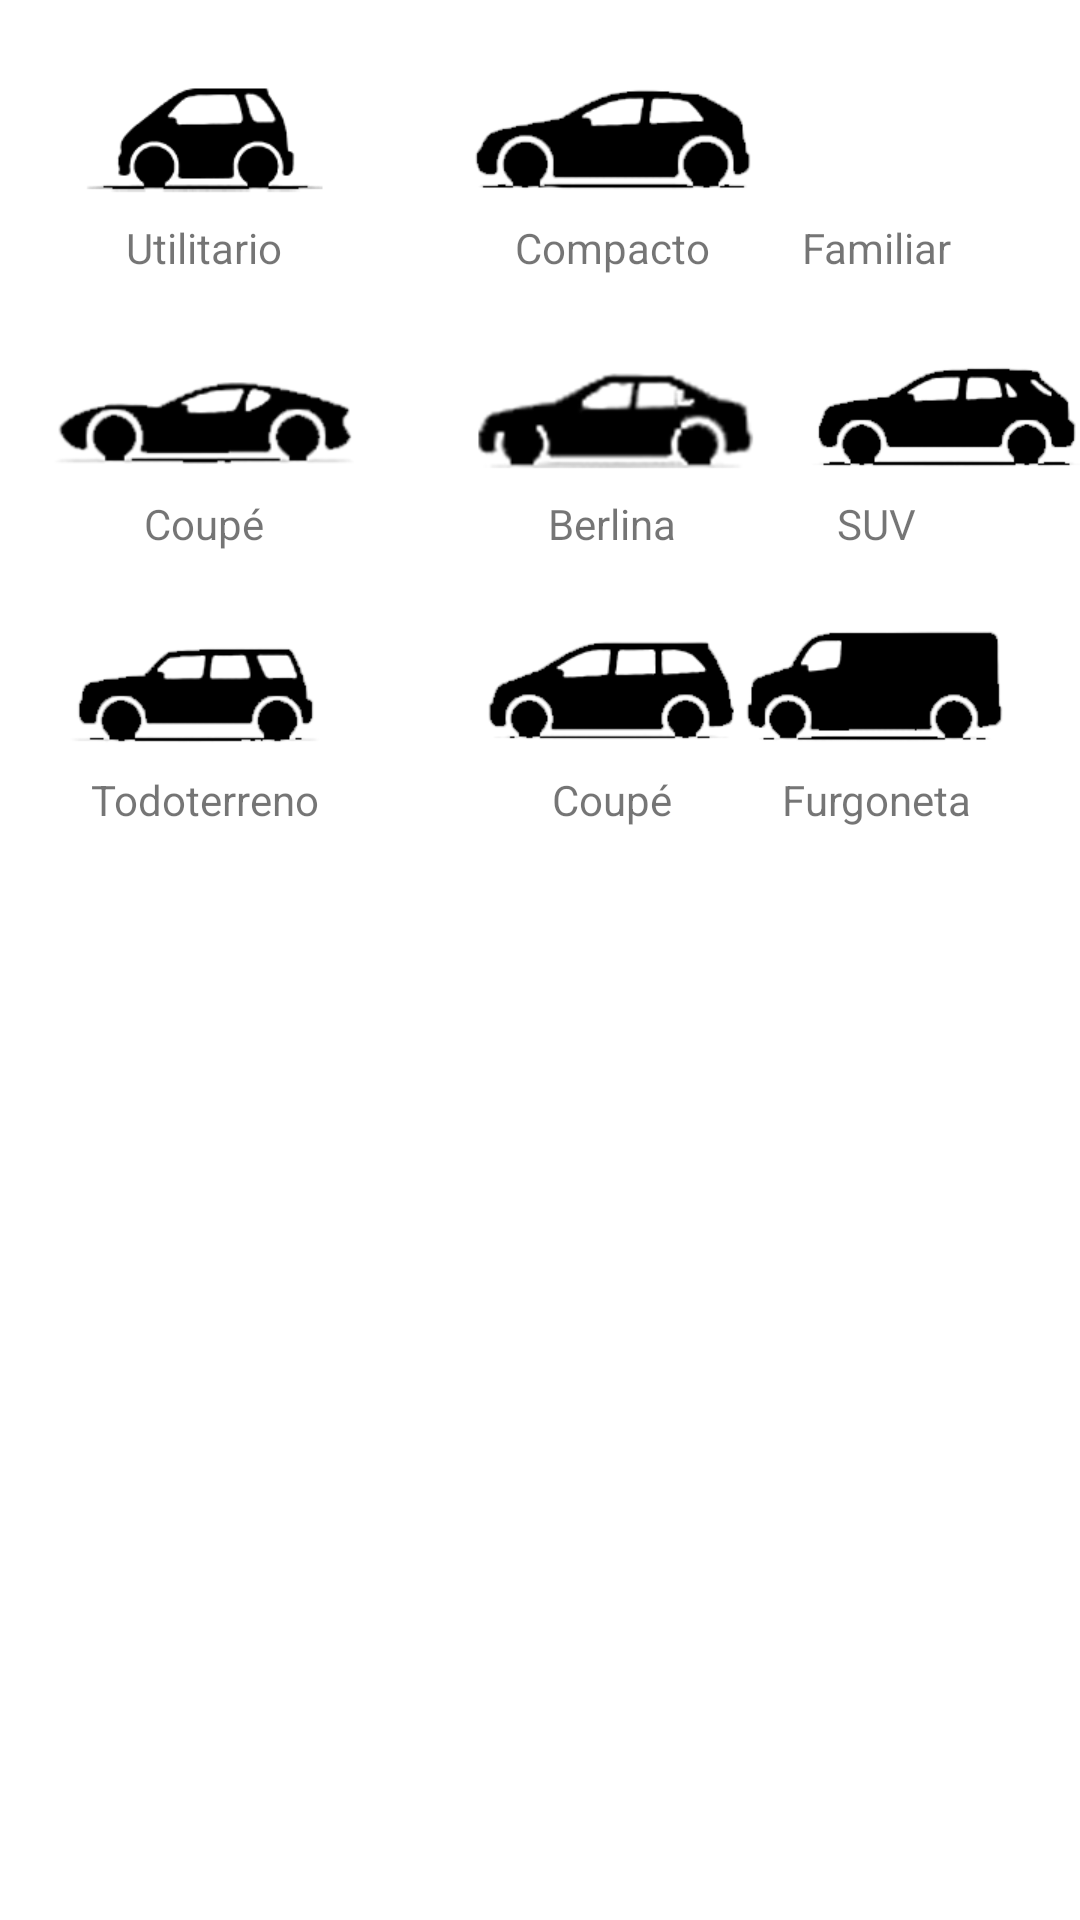

The Android layout XML behind this screen, and the referenced resources:
<!-- AndroidManifest.xml: application theme Theme.Organify -->
<!-- res/layout/pick_consumption_car.xml -->
<?xml version="1.0" encoding="utf-8"?>
<LinearLayout xmlns:android="http://schemas.android.com/apk/res/android"
    xmlns:app="http://schemas.android.com/apk/res-auto"
    xmlns:tools="http://schemas.android.com/tools"
    android:background="@color/white"
    android:layout_width="match_parent"
    android:layout_height="match_parent"
    android:orientation="vertical">

    <androidx.constraintlayout.widget.ConstraintLayout
        android:layout_width="match_parent"
        android:layout_height="wrap_content">

        //UTILITARIO
        <ImageView
            android:id="@+id/utilitario"
            android:layout_width="128dp"
            android:layout_height="77dp"
            android:layout_marginStart="4dp"
            android:layout_marginLeft="4dp"
            android:layout_marginTop="8dp"
            android:clickable="true"
            android:focusable="true"
            android:src="@drawable/car_consumption_utilitario"
            app:layout_constraintStart_toStartOf="parent"
            app:layout_constraintTop_toTopOf="parent" />
        <TextView
            android:id="@+id/text_utilitario"
            android:layout_width="128dp"
            android:layout_height="wrap_content"
            android:layout_marginStart="4dp"
            android:layout_marginLeft="4dp"
            android:layout_marginTop="65dp"
            android:gravity="center_horizontal"
            android:text="Utilitario"
            android:textAlignment="center"
            app:layout_constraintStart_toStartOf="parent"
            app:layout_constraintTop_toTopOf="@+id/utilitario" />

        //COMPACTO
        <ImageView
            android:id="@+id/compacto"
            android:layout_width="128dp"
            android:layout_height="77dp"
            android:layout_marginStart="8dp"
            android:layout_marginLeft="8dp"
            android:layout_marginTop="8dp"
            android:clickable="true"
            android:focusable="true"
            android:src="@drawable/car_consumption_compacto"
            app:layout_constraintStart_toEndOf="@+id/utilitario"
            app:layout_constraintTop_toTopOf="parent" />
        <TextView
            android:id="@+id/text_compacto"
            android:layout_width="128dp"
            android:layout_height="wrap_content"
            android:layout_marginStart="8dp"
            android:layout_marginLeft="8dp"
            android:layout_marginTop="65dp"
            android:gravity="center_horizontal"
            android:text="Compacto"
            android:textAlignment="center"
            app:layout_constraintStart_toEndOf="@+id/text_utilitario"
            app:layout_constraintTop_toTopOf="@+id/compacto" />

        //FAMILIAR
        <ImageView
            android:id="@+id/familiar"
            android:layout_width="128dp"
            android:layout_height="77dp"
            android:layout_marginStart="8dp"
            android:layout_marginLeft="8dp"
            android:layout_marginTop="8dp"
            android:layout_marginEnd="4dp"
            android:layout_marginRight="4dp"
            android:clickable="true"
            android:focusable="true"
            android:src="@drawable/car_consumption_familiar"
            app:layout_constraintEnd_toEndOf="parent"
            app:layout_constraintStart_toEndOf="@+id/compacto"
            app:layout_constraintTop_toTopOf="parent" />
        <TextView
            android:id="@+id/text_familiar"
            android:layout_width="128dp"
            android:layout_height="wrap_content"
            android:layout_marginTop="65dp"
            android:layout_marginEnd="4dp"
            android:layout_marginRight="4dp"
            android:gravity="center_horizontal"
            android:text="Familiar"
            android:textAlignment="center"
            app:layout_constraintEnd_toEndOf="parent"
            app:layout_constraintTop_toTopOf="@+id/familiar" />

        //COUPE
        <ImageView
            android:id="@+id/coupe"
            android:layout_width="128dp"
            android:layout_height="77dp"
            android:layout_marginStart="4dp"
            android:layout_marginLeft="4dp"
            android:layout_marginTop="8dp"
            android:clickable="true"
            android:focusable="true"
            android:src="@drawable/car_consumption_coupe"
            app:layout_constraintStart_toStartOf="parent"
            app:layout_constraintTop_toBottomOf="@+id/text_utilitario" />
        <TextView
            android:id="@+id/text_coupe"
            android:layout_width="128dp"
            android:layout_height="wrap_content"
            android:layout_marginStart="4dp"
            android:layout_marginLeft="4dp"
            android:layout_marginTop="65dp"
            android:gravity="center_horizontal"
            android:text="Coupé"
            android:textAlignment="center"
            app:layout_constraintStart_toStartOf="parent"
            app:layout_constraintTop_toTopOf="@+id/coupe" />

        //BERLINA
        <ImageView
            android:id="@+id/berlina"
            android:layout_width="128dp"
            android:layout_height="77dp"
            android:layout_marginStart="8dp"
            android:layout_marginLeft="8dp"
            android:layout_marginTop="8dp"
            android:clickable="true"
            android:focusable="true"
            android:src="@drawable/car_consumption_berlina"
            app:layout_constraintStart_toEndOf="@+id/coupe"
            app:layout_constraintTop_toBottomOf="@+id/text_compacto" />
        <TextView
            android:id="@+id/text_berlina"
            android:layout_width="128dp"
            android:layout_height="wrap_content"
            android:layout_marginStart="8dp"
            android:layout_marginLeft="8dp"
            android:layout_marginTop="65dp"
            android:gravity="center_horizontal"
            android:text="Berlina"
            android:textAlignment="center"
            app:layout_constraintStart_toEndOf="@+id/text_coupe"
            app:layout_constraintTop_toTopOf="@+id/berlina" />

        //SUV
        <ImageView
            android:id="@+id/suv"
            android:layout_width="128dp"
            android:layout_height="77dp"
            android:layout_marginStart="8dp"
            android:layout_marginLeft="8dp"
            android:layout_marginTop="8dp"
            android:layout_marginEnd="4dp"
            android:layout_marginRight="4dp"
            android:clickable="true"
            android:focusable="true"
            android:src="@drawable/car_consumption_suv"
            app:layout_constraintEnd_toEndOf="parent"
            app:layout_constraintStart_toEndOf="@+id/berlina"
            app:layout_constraintTop_toBottomOf="@+id/text_familiar" />
        <TextView
            android:id="@+id/text_suv"
            android:layout_width="128dp"
            android:layout_height="wrap_content"
            android:layout_marginTop="65dp"
            android:layout_marginEnd="4dp"
            android:layout_marginRight="4dp"
            android:gravity="center_horizontal"
            android:text="SUV"
            android:textAlignment="center"
            app:layout_constraintEnd_toEndOf="parent"
            app:layout_constraintTop_toTopOf="@+id/suv" />

        //TODOTERRNO
        <ImageView
            android:id="@+id/imageView"
            android:layout_width="128dp"
            android:layout_height="77dp"
            android:layout_marginStart="4dp"
            android:layout_marginLeft="4dp"
            android:layout_marginTop="8dp"
            android:clickable="true"
            android:focusable="true"
            android:src="@drawable/car_consumption_todoterreno"
            app:layout_constraintStart_toStartOf="parent"
            app:layout_constraintTop_toBottomOf="@+id/text_coupe" />
        <TextView
            android:id="@+id/text_todoterreno"
            android:layout_width="128dp"
            android:layout_height="wrap_content"
            android:layout_marginStart="4dp"
            android:layout_marginLeft="4dp"
            android:layout_marginTop="65dp"
            android:layout_marginBottom="16dp"
            android:gravity="center_horizontal"
            android:text="Todoterreno"
            android:textAlignment="center"
            app:layout_constraintBottom_toBottomOf="parent"
            app:layout_constraintStart_toStartOf="parent"
            app:layout_constraintTop_toTopOf="@+id/imageView" />

        //MONOVOLUMEN
        <ImageView
            android:id="@+id/imageView6"
            android:layout_width="128dp"
            android:layout_height="77dp"
            android:layout_marginStart="8dp"
            android:layout_marginLeft="8dp"
            android:layout_marginTop="8dp"
            android:clickable="true"
            android:focusable="true"
            android:src="@drawable/car_consumption_monovolumen"
            app:layout_constraintStart_toEndOf="@+id/imageView"
            app:layout_constraintTop_toBottomOf="@+id/text_berlina" />
        <TextView
            android:id="@+id/text_monovolumen"
            android:layout_width="128dp"
            android:layout_height="wrap_content"
            android:layout_marginStart="8dp"
            android:layout_marginLeft="8dp"
            android:layout_marginTop="65dp"
            android:gravity="center_horizontal"
            android:text="Coupé"
            android:textAlignment="center"
            app:layout_constraintStart_toEndOf="@+id/text_todoterreno"
            app:layout_constraintTop_toTopOf="@+id/imageView6" />

        //FURGONETA
        <ImageView
            android:id="@+id/imageView7"
            android:layout_width="128dp"
            android:layout_height="77dp"
            android:layout_marginTop="8dp"
            android:layout_marginEnd="4dp"
            android:layout_marginRight="4dp"
            android:clickable="true"
            android:focusable="true"
            android:src="@drawable/car_consumption_furgoneta"
            app:layout_constraintEnd_toEndOf="parent"
            app:layout_constraintTop_toBottomOf="@+id/text_suv" />
        <TextView
            android:id="@+id/text_furgoneta"
            android:layout_width="128dp"
            android:layout_height="wrap_content"
            android:layout_marginTop="65dp"
            android:layout_marginEnd="4dp"
            android:layout_marginRight="4dp"
            android:gravity="center_horizontal"
            android:text="Furgoneta"
            android:textAlignment="center"
            app:layout_constraintEnd_toEndOf="parent"
            app:layout_constraintTop_toTopOf="@+id/imageView7" />



    </androidx.constraintlayout.widget.ConstraintLayout>


</LinearLayout>
<!-- resources referenced by this layout -->
<resources>
  <color name="white">#FFFFFFFF</color>
  <!-- drawable car_consumption_berlina: png bitmap (drawable, 5654 bytes) -->
  <!-- drawable car_consumption_compacto: png bitmap (drawable, 3264 bytes) -->
  <!-- drawable car_consumption_coupe: png bitmap (drawable, 5033 bytes) -->
  <!-- drawable car_consumption_furgoneta: png bitmap (drawable, 2686 bytes) -->
  <!-- drawable car_consumption_monovolumen: png bitmap (drawable, 3016 bytes) -->
  <!-- drawable car_consumption_suv: png bitmap (drawable, 3042 bytes) -->
  <!-- drawable car_consumption_todoterreno: png bitmap (drawable, 2981 bytes) -->
  <!-- drawable car_consumption_utilitario: png bitmap (drawable, 2440 bytes) -->
  <style name="Theme.Organify" parent="Theme.MaterialComponents.DayNight.NoActionBar">
          
          <item name="colorPrimary">@color/black</item>
          <item name="colorPrimaryVariant">@color/black</item>
          <item name="colorOnPrimary">@color/white</item>
          
          <item name="colorSecondary">@color/black</item>
          <item name="colorSecondaryVariant">@color/black</item>
          <item name="colorOnSecondary">@color/black</item>
          
          <item name="android:statusBarColor" tools:targetApi="l">?attr/colorPrimaryVariant</item>
          
          <item name="button_color">@color/black</item>
          <item name="background_color">@color/white</item>
          <item name="text_color">@color/black</item>
          <item name="text_color_reverse">@color/white</item>
          <item name="background_color_grey">@color/white</item>
          <item name="background_image">@drawable/backgrround_lake_blue</item>
          <item name="background_image_2">@drawable/backgrround_lake_blue_2</item>
          <item name="background_image_3">@drawable/backgrround_lake_blue_bot</item>
      </style>
  <color name="black">#FF000000</color>
  <!-- drawable backgrround_lake_blue: png bitmap (drawable, 17866 bytes) -->
  <!-- drawable backgrround_lake_blue_2: png bitmap (drawable, 42577 bytes) -->
  <!-- drawable backgrround_lake_blue_bot: png bitmap (drawable, 28692 bytes) -->
</resources>
